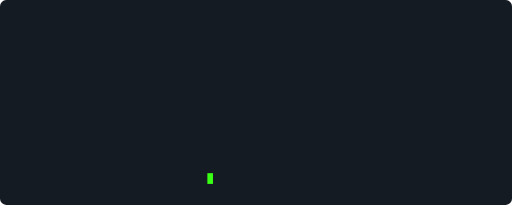
t = 0.00 s
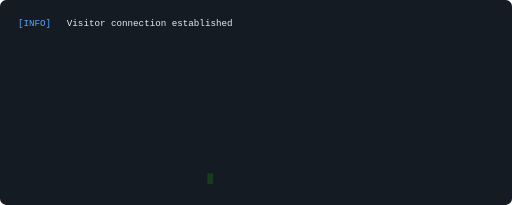
t = 1.18 s
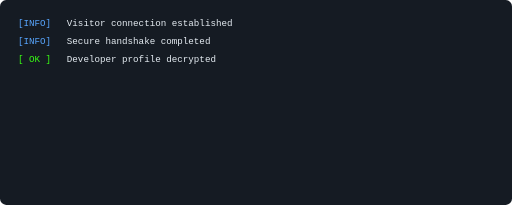
t = 2.37 s
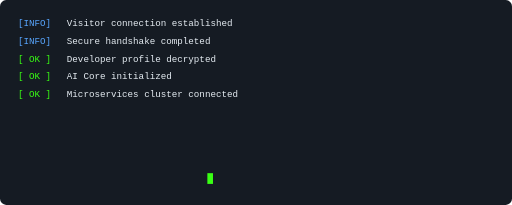
t = 3.55 s
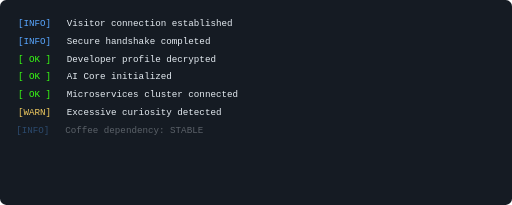
t = 4.73 s
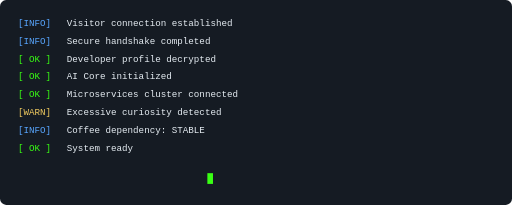
t = 5.92 s

The animated SVG that drew these frames (rendered in a browser with its animation timeline set to each time). Animation: 2 CSS @keyframes rules; one cycle of 7.10 s, repeats indefinitely.

<svg width="1000" height="400" viewBox="0 0 1000 400"
     xmlns="http://www.w3.org/2000/svg">

  <rect width="1000" height="400" rx="12" fill="#151b23"/>

  <style>
    text {
      font-family: "Courier New", monospace;
      font-size: 18px;
      fill: #e6edf3;
    }

    .info { fill: #58a6ff; }
    .ok   { fill: #39ff14; }
    .warn { fill: #f2cc60; }
    .welcome { fill: #79c0ff; }

    .line {
      opacity: 0;
      animation: appear 0.15s forwards;
    }

    @keyframes appear {
      from {
        opacity: 0;
        transform: translateX(-5px);
      }
      to {
        opacity: 1;
        transform: translateX(0);
      }
    }

    .cursor {
      animation: blink 0.8s infinite;
    }

    @keyframes blink {
      0%, 45% { opacity: 1; }
      50%, 100% { opacity: 0; }
    }
  </style>

  <!-- Connection -->

  <text x="35" y="50" class="line" style="animation-delay:0.5s">
    <tspan class="info">[INFO]</tspan>
    <tspan dx="20">Visitor connection established</tspan>
  </text>

  <text x="35" y="85" class="line" style="animation-delay:1.2s">
    <tspan class="info">[INFO]</tspan>
    <tspan dx="20">Secure handshake completed</tspan>
  </text>

  <!-- System initialization -->

  <text x="35" y="120" class="line" style="animation-delay:1.9s">
    <tspan class="ok">[ OK ]</tspan>
    <tspan dx="20">Developer profile decrypted</tspan>
  </text>

  <text x="35" y="155" class="line" style="animation-delay:2.6s">
    <tspan class="ok">[ OK ]</tspan>
    <tspan dx="20">AI Core initialized</tspan>
  </text>

  <text x="35" y="190" class="line" style="animation-delay:3.3s">
    <tspan class="ok">[ OK ]</tspan>
    <tspan dx="20">Microservices cluster connected</tspan>
  </text>

  <!-- Warning -->

  <text x="35" y="225" class="line" style="animation-delay:4s">
    <tspan class="warn">[WARN]</tspan>
    <tspan dx="20">Excessive curiosity detected</tspan>
  </text>

  <!-- Final initialization -->

  <text x="35" y="260" class="line" style="animation-delay:4.7s">
    <tspan class="info">[INFO]</tspan>
    <tspan dx="20">Coffee dependency: STABLE</tspan>
  </text>

  <text x="35" y="295" class="line" style="animation-delay:5.4s">
    <tspan class="ok">[ OK ]</tspan>
    <tspan dx="20">System ready</tspan>
  </text>

  <!-- Welcome -->

  <text x="35" y="355"
        class="welcome line"
        font-weight="bold"
        style="animation-delay:6.3s">
    &gt;&gt;&gt; Welcome to Bunty's Cyberdeck.
  </text>

  <!-- Blinking cursor -->

  <rect x="405"
        y="338"
        width="11"
        height="21"
        fill="#39ff14"
        class="cursor"/>

</svg>
